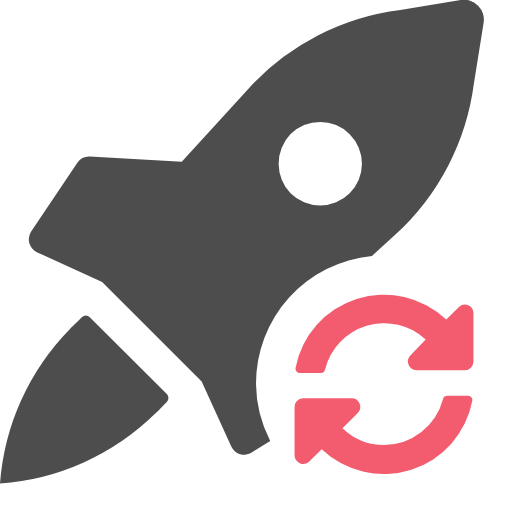
t = 0.00 s
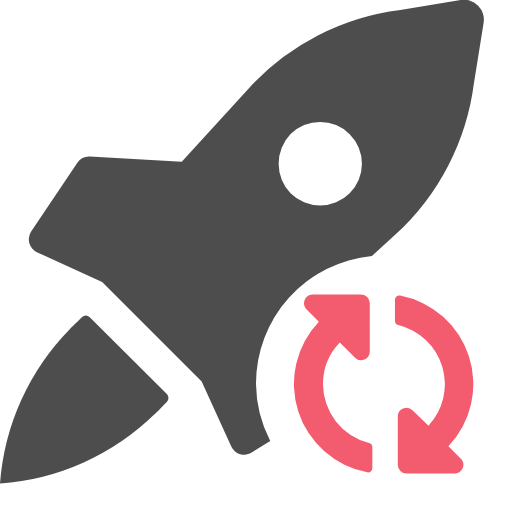
t = 0.50 s
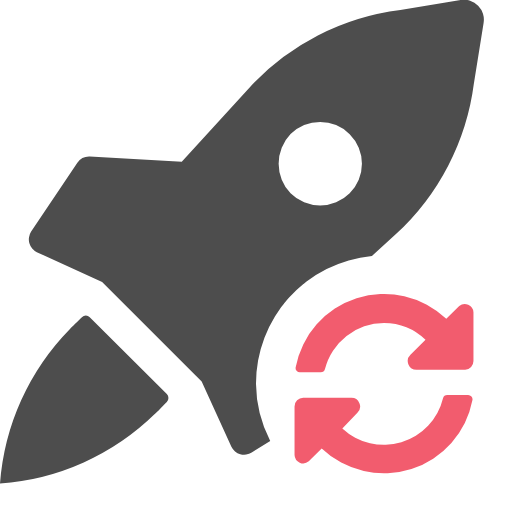
t = 1.00 s
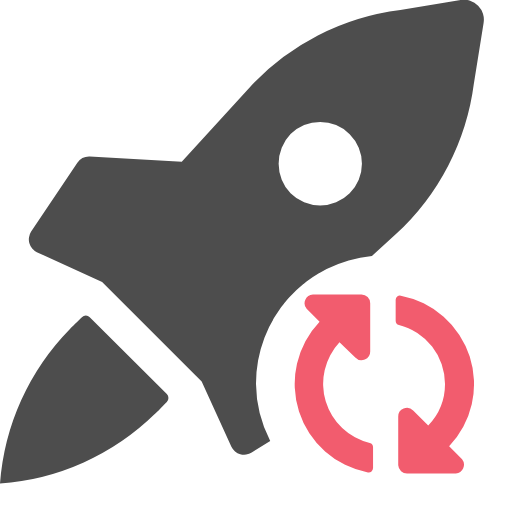
t = 1.50 s

The animated SVG that drew these frames (rendered in a browser with its animation timeline set to each time). Animation: 1 SMIL element (animateTransform=1); one cycle of 2.00 s, repeats indefinitely.

<svg xmlns="http://www.w3.org/2000/svg" viewBox="0 0 36 36">
    <defs>
        <style>
            .iopo-1,.iopo-3{fill:none;}.iopo-1{opacity:0.35;}.iopo-2{fill:#4d4d4d;}.iopo-4{fill:#f25c6e;}
        </style>
    </defs>
    <g id="Layer_2">
        <g id="Layer_1-2">
            <rect class="iopo-1" width="36" height="36"/>
            <path class="iopo-2"
                  d="M6.31,22.3a.39.39,0,0,0-.55,0c-.29.28-.7.68-.84.83A17.35,17.35,0,0,0,0,34,17.35,17.35,0,0,0,10.9,29.1c.15-.14.55-.55.83-.84a.39.39,0,0,0,0-.55Z"/>
            <circle class="iopo-3" cx="27" cy="27" r="9"/>
            <path class="iopo-2"
                  d="M26.15,18l1.69-1.54A17.43,17.43,0,0,0,33.32,5.87L34,1.63A1.4,1.4,0,0,0,32.39,0L28.15.71A17.36,17.36,0,0,0,17.52,6.18l-4.74,5.2L6.31,11a1,1,0,0,0-.87.44L2.18,16.3a1,1,0,0,0,.41,1.43l4.59,2.09,7,7,2.09,4.59a1,1,0,0,0,1.43.41L19,31a8.89,8.89,0,0,1-1-4A9,9,0,0,1,26.15,18ZM20.43,9.43a2.94,2.94,0,1,1,0,4.16A3,3,0,0,1,20.43,9.43Z"/>
            <path class="iopo-4"
                  d="M29.93,23.87A4.28,4.28,0,0,0,22.85,26a.31.31,0,0,1-.3.23H21.09a.31.31,0,0,1-.31-.36,6.34,6.34,0,0,1,10.6-3.4l.91-.91a.61.61,0,0,1,1,.44v3.42a.61.61,0,0,1-.61.61H29.3a.61.61,0,0,1-.43-1.05ZM21.29,28h3.42a.61.61,0,0,1,.43,1.05l-1.06,1.06A4.23,4.23,0,0,0,27,31.29a4.29,4.29,0,0,0,4.15-3.24.31.31,0,0,1,.3-.23h1.46a.3.3,0,0,1,.3.36,6.33,6.33,0,0,1-10.59,3.4l-.91.91a.62.62,0,0,1-1-.44V28.63A.62.62,0,0,1,21.29,28Z">
                <animateTransform attributeName="transform"
                                  attributeType="XML"
                                  type="rotate"
                                  from="0 27 27"
                                  to="360 27 27"
                                  dur="2s"
                                  repeatCount="indefinite"/>
            </path>
        </g>
    </g>
</svg>